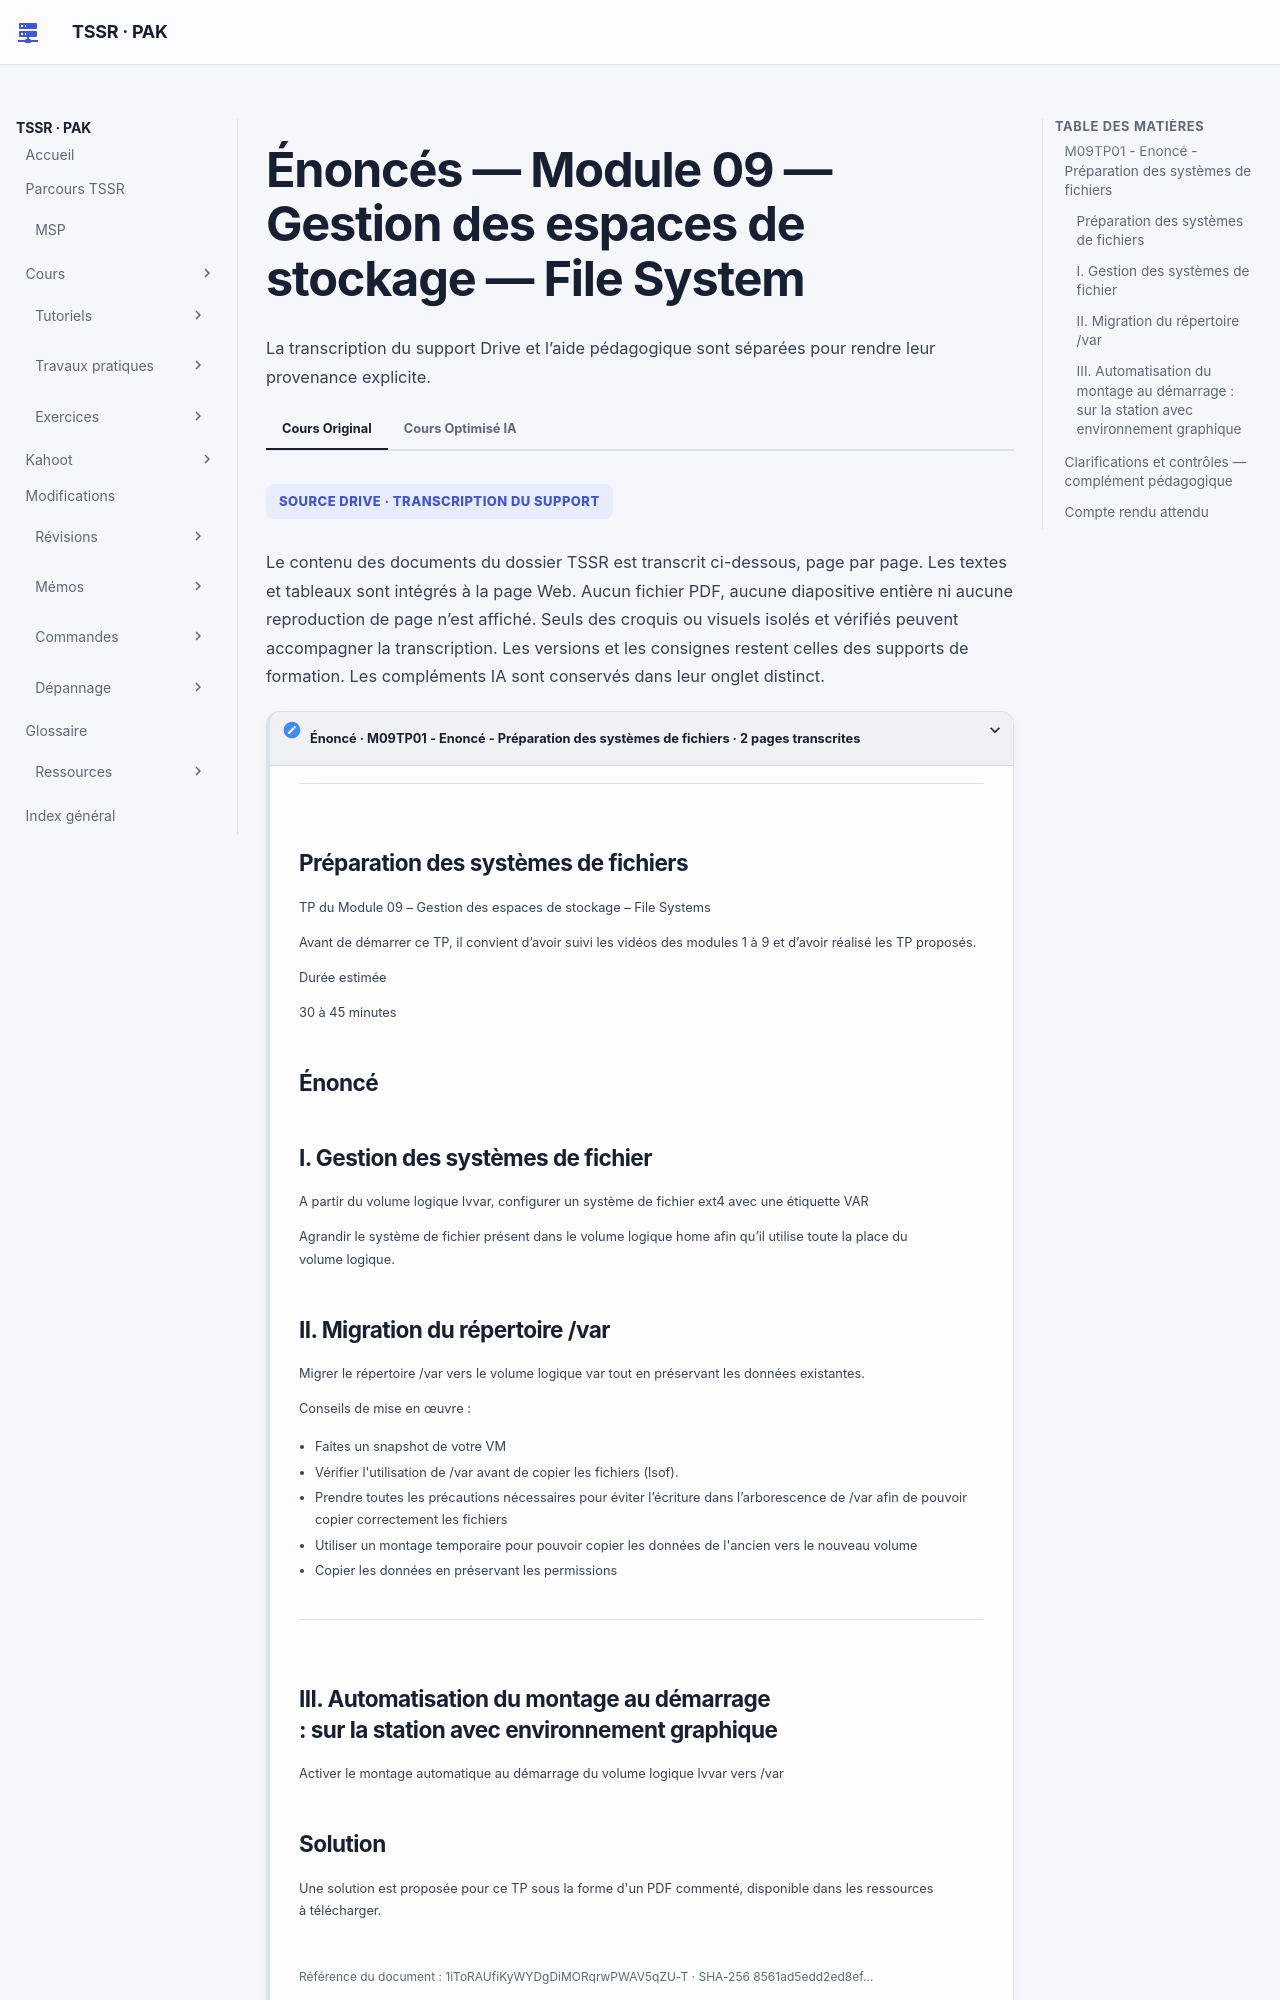

repository: sk34pk25/tssr-cours · page: tp/administration-linux/module-09/enonces/index.html · generator: mkdocs

# Énoncés — Module 09 — Gestion des espaces de stockage — File System

**Reprise structurée des consignes et explications de la source.** Les figures utiles restent isolées et les commandes transcrites restent littérales. Les écarts de version et les corrections techniques sont signalés séparément.

## M09TP01 - Enoncé - Préparation des systèmes de fichiers

### Préparation des systèmes de fichiers

Durée estimée

30 à 45 minutes

### I. Gestion des systèmes de fichier

A partir du volume logique lvvar, configurer un système de fichier ext4 avec une étiquette VAR

Agrandir le système de fichier présent dans le volume logique home afin qu’il utilise toute la place du volume logique.

### II. Migration du répertoire /var

Migrer le répertoire /var vers le volume logique var tout en préservant les données existantes.

Conseils de mise en œuvre :

- Faites un snapshot de votre VM
- Vérifier l'utilisation de /var avant de copier les fichiers (lsof).
- Prendre toutes les précautions nécessaires pour éviter l’écriture dans l’arborescence de /var afin de pouvoir copier correctement les fichiers
- Utiliser un montage temporaire pour pouvoir copier les données de l'ancien vers le nouveau volume
- Copier les données en préservant les permissions

### III. Automatisation du montage au démarrage : sur la station avec environnement graphique

Activer le montage automatique au démarrage du volume logique lvvar vers /var

## Clarifications et contrôles — complément pédagogique

Le montage masque le contenu précédent ; il ne le migre pas. Confirmer l’arrêt des écritures avant la copie, préserver les métadonnées nécessaires et conserver un retour arrière. Tester l’entrée fstab avec un montage réellement lu depuis ce fichier, puis contrôler findmnt avant de redémarrer.

Pour les justifications et références officielles, lire le [cours optimisé](../../../modules/05-administration-debian-gnu-linux/module-09-gestion-des-espaces-de-stockage-file-system.md).
